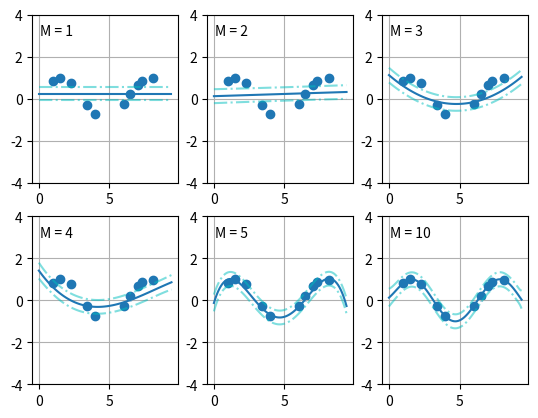

Generate this figure with matplotlib:
import matplotlib.pyplot as plt
import numpy as np
import math


class Linear_regrettion:
    
    def __init__(self, M, ramda):
        self.M = M
        self.ramda = ramda
        self.A = np.eye(M)
        self.m = np.zeros(M)
        
    def generate_sin_rand(self, rand_num):
        PLOT = rand_num
        sin_x = []
        sin_y = []
        for i in range(PLOT):
            rand = np.random.rand() * 3.14 * 3
            tmp = math.sin(rand)
            sin_x.append(rand)
            sin_y.append(tmp)
        return sin_x, sin_y
    
    def renew_A(self, xn_list, A):
        N = len(xn_list)
        for i in range(N):
            tmp = xn_list[i].reshape(-1, 1)
            A += self.ramda * np.dot(tmp, tmp.T)
        return A

    def make_input_x(self, sin_x, M):
        xn_list = []
        for i in sin_x:
            tmp = []
            for j in range(M):
                tmp.append(i ** j)
            xn_list.append(tmp)
        xn_ = np.array(xn_list)
        return xn_
    
        
    def plot_test_result(self, test_x, test_y):
        x_range = np.arange(0, 3.14 * 3, 0.1)
        plot_x_ = self.make_input_x(x_range, self.M)

        y_test = []
        y_sigma_up = []
        y_sigma_down = []
        for i in range(len(plot_x_)):
            mu_ = np.dot(self.m_, plot_x_[i])
            inv_A_ = np.linalg.inv(self.A_)
            sigma_ = 1 / self.ramda + np.dot(np.dot(plot_x_[i], inv_A_), plot_x_[i])
            y_test.append(mu_)
            y_sigma_up.append(mu_ + math.sqrt(sigma_))
            y_sigma_down.append(mu_ - math.sqrt(sigma_))

        plt.scatter(test_x, test_y)
        plt.plot(x_range, y_test)
        plt.plot(x_range, y_sigma_up, linestyle="dashdot", c="c", alpha=0.5)
        plt.plot(x_range, y_sigma_down, linestyle="dashdot", c="c", alpha=0.5)
        plt.grid(True)
        
        
    def plot_result(self):
        x_range = np.arange(0, 3.14 * 3, 0.1)
        plot_x_ = self.make_input_x(x_range, self.M)
        self.y = []
        for i in range(len(plot_x_)):
            self.y.append(np.dot(self.p_w, plot_x_[i]))
        plt.plot(x_range, self.y)
        plt.scatter(self.data_x, self.data_y)
        plt.grid(True)
    
    def fit(self, data_x, data_y):
        self.data_x = data_x
        self.data_y = data_y
        plot_x = self.make_input_x(self.data_x, self.M)
        self.A_ = self.renew_A(plot_x, np.eye(self.M))
        N = len(plot_x)
        tmp = np.dot(self.A, self.m)
        for i in range(N):
            tmp += self.ramda * self.data_y[i] * plot_x[i]
        self.m_ = np.dot(np.linalg.inv(self.A_), tmp)
        self.p_w = np.random.multivariate_normal(self.m_, np.linalg.inv(self.A_))

def plot_all_result():
    l = Linear_regrettion(1, 10)
    data_x, data_y = l.generate_sin_rand(50)
    test_x, test_y = l.generate_sin_rand(10)
    M_list = [1, 2, 3, 4, 5, 10]
    for i, m in enumerate(M_list):
        lr = Linear_regrettion(m, 10)
        lr.fit(data_x, data_y)
        plt.subplot(2, 3, i+1)
        lr.plot_test_result(test_x, test_y)
        plt.ylim([-4, 4])
        plt.text(0.1, 3, "M = {}".format(m))
    plt.show()   


if __name__ == "__main__":
    plot_all_result()
